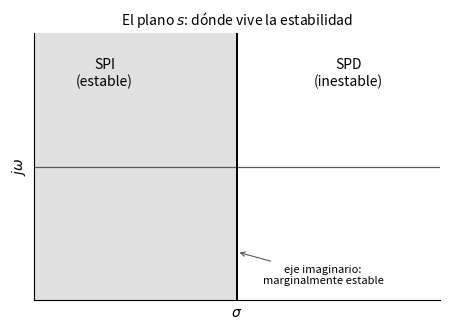
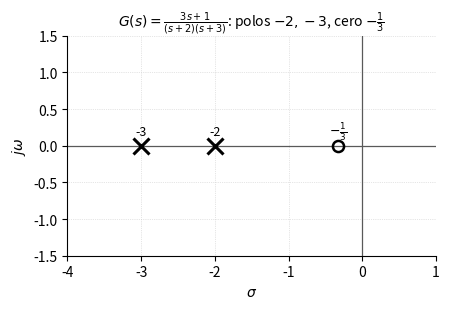

The matplotlib source for these figures, in order:
"""Mapas de polos y ceros en el plano s del curso, con matplotlib.

    .venv/bin/python recursos/figuras/planos_s.py
        -> genera los .svg y los .pdf en recursos/figuras/

Estilo minimalista fijo (igual en todo el curso): cuadricula punteada tenue,
bordes superior/derecho ocultos, marcadores negros, fondo transparente.
"""
import matplotlib
matplotlib.use('Agg')
# SVG reproducible: sin esto, cada corrida cambia el timestamp y los IDs
# internos (clip-path, glyphs) aunque la figura sea visualmente idéntica,
# y el .svg aparece como "modificado" en git sin ningún cambio real.
matplotlib.rcParams['svg.hashsalt'] = 'curso-control'
import matplotlib.pyplot as plt


def plano_polos_ceros(nombre, polos, ceros, titulo, xlim, ylim):
    """polos y ceros: listas de (sigma, omega, etiqueta). Dibuja x=polo, o=cero."""
    fig, ax = plt.subplots(figsize=(4.6, 3.2))
    ax.axhline(0, color='0.35', lw=0.9)
    ax.axvline(0, color='0.35', lw=0.9)
    for sig, om, etq in polos:
        ax.plot(sig, om, 'x', ms=11, mew=2.2, color='black')
        ax.annotate(etq, (sig, om), textcoords='offset points',
                    xytext=(0, 8), fontsize=9, ha='center')
    for sig, om, etq in ceros:
        ax.plot(sig, om, 'o', ms=8, mfc='none', mec='black', mew=1.8)
        ax.annotate(etq, (sig, om), textcoords='offset points',
                    xytext=(0, 8), fontsize=9, ha='center')
    ax.set_xlim(*xlim)
    ax.set_ylim(*ylim)
    ax.set_xlabel(r'$\sigma$')
    ax.set_ylabel(r'$j\omega$')
    ax.set_title(titulo, fontsize=10)
    ax.grid(True, ls=':', lw=0.5, color='0.8')
    for lado in ('top', 'right'):
        ax.spines[lado].set_visible(False)
    fig.tight_layout()
    for ext in ('.svg', '.pdf'):
        fig.savefig(nombre + ext, transparent=True, metadata={'Date': None})
    plt.close(fig)


def plano_regiones_estabilidad(nombre):
    """Modulo 0, 0.1: el plano s dividido en SPI/eje/SPD, sin polos ni
    ceros concretos -- es el mapa conceptual, no un caso particular."""
    fig, ax = plt.subplots(figsize=(4.6, 3.4))
    ax.axvspan(-4, 0, color='0.88', zorder=0)
    ax.axvspan(0, 4, color='1.0', zorder=0)
    ax.axhline(0, color='0.35', lw=0.9, zorder=2)
    ax.axvline(0, color='black', lw=1.4, zorder=2)
    ax.text(-2.6, 2.3, 'SPI\n(estable)', ha='center', va='center', fontsize=10)
    ax.text(2.2, 2.3, 'SPD\n(inestable)', ha='center', va='center', fontsize=10)
    ax.annotate('eje imaginario:\nmarginalmente estable',
                (0, -2.1), xytext=(1.7, -2.9), fontsize=8, ha='center',
                arrowprops=dict(arrowstyle='->', lw=0.8, color='0.35'))
    ax.set_xlim(-4, 4)
    ax.set_ylim(-3.3, 3.3)
    ax.set_xlabel(r'$\sigma$')
    ax.set_ylabel(r'$j\omega$')
    ax.set_title('El plano $s$: dónde vive la estabilidad', fontsize=10)
    for lado in ('top', 'right'):
        ax.spines[lado].set_visible(False)
    ax.set_xticks([])
    ax.set_yticks([])
    fig.tight_layout()
    for ext in ('.svg', '.pdf'):
        fig.savefig(nombre + ext, transparent=True, metadata={'Date': None})
    plt.close(fig)


if __name__ == '__main__':
    plano_regiones_estabilidad('plano_regiones_estabilidad')
    plano_polos_ceros(
        'plano_polos_ceros_m2',
        polos=[(-2, 0, '-2'), (-3, 0, '-3')],
        ceros=[(-1 / 3, 0, r'$-\frac{1}{3}$')],
        titulo=r'$G(s)=\frac{3s+1}{(s+2)(s+3)}$: polos $-2,-3$, cero $-\frac{1}{3}$',
        xlim=(-4, 1), ylim=(-1.5, 1.5),
    )
